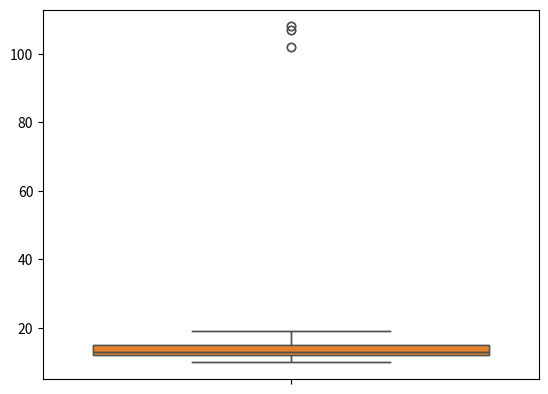

Write Python code to recreate this figure.
import numpy as np
import seaborn as sns
import matplotlib.pyplot as plt

dataset=[11,10,12,14,12,15,14,13,15,102,12.14,17,19,107,10,13,12,14,12,108,12,11,14,13,15,10,15,12,10,14,13,15,10]
outliers = []


# 1st Method(using z-score)
def detect_out(data):
    threshold = 3
    mean = np.mean(data)
    std = np.std(data)
 
    for i in data:
        z_score = (i - mean) / std
        if np.abs(z_score) > threshold:
            outliers.append(i)
    return outliers

print(detect_out(dataset))

sns.boxplot(dataset)
plt.show()


# 2nd Method(using percentile)
dataset1 = sorted(dataset)
dataset1 = np.sort(dataset)
Q1, Q3 = np.percentile(dataset1, [25, 75])
IQR = Q3 - Q1
MinIQR = Q1 - 1.5 * IQR
MaxIQR = Q3 + 1.5 * IQR
for i in dataset1:
    if i > MaxIQR or i < MinIQR:
        outliers.append(i)
print(outliers)

sns.boxplot(dataset)
plt.show()
